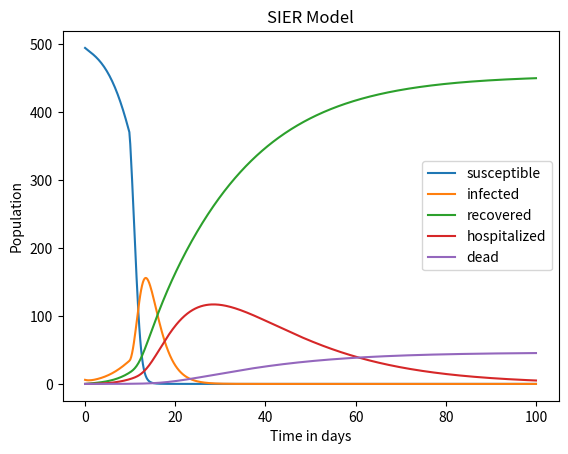

Here is the Python script that generated this plot:
# -*- coding: utf-8 -*-
"""SIER.ipynb

Automatically generated by Colaboratory.

Original file is located at
    https://colab.research.google.com/drive/13K9euvNLSKRxj8PZJSZ1cnjwj0_obhjx
"""



import math
import numpy as np 
import matplotlib.pyplot as plt
from scipy.interpolate import Rbf

def s_i_r_model(a, b, p, c, q, d, e, r, s, f, g, initial_s, initial_iA, initial_iS, time):
  """the parameter time is the time till we wish to analyse this model.
  """
  initial_e = 0
  initial_q = 0
  initial_h = 0
  initial_d = 0
  initial_r = 0

  point_list = [(initial_s, initial_e, initial_iA, initial_iS, initial_q, initial_h, initial_d, initial_r)]
  step_size = 0.1
  iterations = math.floor(time/step_size)
  for i in range(1, iterations + 1):
    if i == 100:
     a = 5*a
    if i == 250:
      a=a/5
    K_1 = -(step_size) * a * point_list[i-1][0] * (point_list[i-1][2]+point_list[i-1][3])
    L_1 = (step_size) * ( a * point_list[i-1][0] * (point_list[i-1][2]+point_list[i-1][3]) - b * (point_list[i-1][1]) )
    M_1 = (step_size) * ((b * point_list[i-1][1] * (1-p)) - c * point_list[i-1][2])
    N_1 = (step_size) * ((b * p * point_list[i-1][1]) + (1-q) * c * point_list[i-1][2] - d * point_list[i-1][3])
    O_1 = (step_size) * (d * point_list[i-1][3] - e * point_list[i-1][4])
    P_1 = (step_size) * (e * r * point_list[i-1][4] - ((1-s) * f + s * g) * point_list[i-1][5])
    Q_1 = (step_size) * (s * g * point_list[i-1][5])
    R_1 = (step_size) * (q * c * point_list[i-1][2] + (1-r) * e * point_list[i-1][4] + (1-s) * f * point_list[i-1][5])
    s_mid = point_list[i-1][0] + (K_1/2)
    e_mid = point_list[i-1][1] + (L_1/2)
    iA_mid = point_list[i-1][2] + M_1/2
    iS_mid = point_list[i-1][3] + N_1/2
    q_mid = point_list[i-1][4] + O_1/2
    h_mid = point_list[i-1][5] + P_1/2
    d_mid = point_list[i-1][6] + Q_1/2
    r_mid = point_list[i-1][7] + R_1/2
    K_2 = -(step_size) * a * s_mid * (iA_mid + iS_mid)
    L_2 = (step_size) * ((a * s_mid * (iA_mid + iS_mid) - b * e_mid))
    M_2 = (step_size) * ((b * (1-p) * e_mid) - c * iA_mid)
    N_2 = (step_size) * (b * p * e_mid + (1-q) * c * iA_mid -d * iS_mid)
    O_2 = (step_size) * (d * iS_mid - e * q_mid)
    P_2 = (step_size) * (e * r * q_mid - ((1-s)* f + s * g) * h_mid)
    Q_2 = (step_size) * (s * g * h_mid)
    R_2 = (step_size) * (q * c * iA_mid + (1-r) * e * q_mid + (1-s) * f * h_mid)
    new_s_mid = s_mid + (K_2/2)
    new_e_mid = e_mid + (L_2/2)
    new_iA_mid = iA_mid + M_2/2
    new_iS_mid = iS_mid + N_2/2
    new_q_mid = q_mid + O_2/2
    new_h_mid = h_mid + P_2/2
    new_d_mid = d_mid + Q_2/2
    new_r_mid = r_mid + R_2/2
    K_3 = -(step_size) * a * new_s_mid * (new_iA_mid + new_iS_mid)
    L_3 = (step_size) * ((a * new_s_mid * (new_iA_mid+ new_iS_mid)) - b * new_e_mid)
    M_3 = (step_size) * ((b * (1-p) * new_e_mid) - c * new_iA_mid)
    N_3 = (step_size) * (b * p * new_e_mid + (1-q) * c * new_iA_mid - d * new_iS_mid)
    O_3 = (step_size) * (d * new_iS_mid - e * new_q_mid)
    P_3  = (step_size) * (e * r * new_q_mid - ((1-s) * f + s * g) * new_h_mid)
    Q_3 = (step_size) * (s * g * new_h_mid)
    R_3 = (step_size) * (q * c * iA_mid + (1-r) * e * new_q_mid + (1-s) * f * new_h_mid)
    s_end = new_s_mid + K_3
    e_end = new_e_mid + L_3
    iA_end = new_iA_mid + M_3
    iS_end = new_iS_mid + N_3
    q_end = new_q_mid + O_3
    h_end = new_h_mid + P_3
    d_end =  new_d_mid + Q_3
    r_end = new_r_mid + R_3
    K_4 = -(step_size) * (a * s_end * (iA_end + iS_end))
    L_4 = (step_size) * ((a * s_end * (iA_end + iS_end) - b * e_end))
    M_4 = (step_size) * ((b * (1-p) * e_end) - c * iA_end)
    N_4 = (step_size) * (b * p * e_end + (1-q) * c * iA_end - d * iS_end)
    O_4 = (step_size) * (d * iS_end - e * q_end)
    P_4 = (step_size) * (e * r * q_end - ((1-s) * f + s * g) * h_end)
    Q_4 = (step_size) * (s * g * h_end)
    R_4 = (step_size) * (q * c * iA_end + (1-r) * e * q_end + (1-s) * f * h_end)
    s_new = point_list[i-1][0] + (1/6) * (K_1 + 2*K_2 + 2*K_3 + K_4)
    e_new = point_list[i-1][1] + (1/6) * (L_1 + 2*L_2 + 2*L_3 + L_4)
    iA_new = point_list[i-1][2] + (1/6) * (M_1 + 2*M_2 + 2*M_3 + M_4)
    iS_new = point_list[i-1][3] + (1/6) * (N_1 + 2*N_2 + 2*N_3 + N_4)
    q_new = point_list[i-1][4] + (1/6) * (O_1 + 2*O_2 + 2*O_3 + O_4)
    h_new = point_list[i-1][5] + (1/6) * (P_1 + 2*P_2 + 2*P_3 + P_4)
    d_new = point_list[i-1][6] + (1/6) * (Q_1 + 2*Q_2 + 2*Q_3 + Q_4)
    r_new = point_list[i-1][7] + (1/6) * (R_1 + 2*R_2 + 2*R_3 + R_4)
    point_list.append((s_new, e_new, iA_new, iS_new, q_new, h_new, d_new, r_new))

  s_values = [initial_s]
  e_values = [initial_e]  
  iA_values = [initial_iA]
  iS_values = [initial_iS]
  q_values = [initial_q]
  h_values = [initial_h]
  d_values = [initial_d]
  r_values = [initial_r]
  i_values = [initial_iA + initial_iS]
  for i in range(1, iterations + 1):
    s_values.append(point_list[i][0])
    e_values.append(point_list[i][1])
    iA_values.append(point_list[i][2])  
    iS_values.append(point_list[i][3])  
    q_values.append(point_list[i][4])
    h_values.append(point_list[i][5])  
    d_values.append(point_list[i][6]) 
    r_values.append(point_list[i][7]) 
    i_values.append(point_list[i][2]+point_list[i][3]) 
  
  susceptible = np.array(s_values)
  infected = np.array(i_values)  
  recovered = np.array(r_values)
  dead = np.array(d_values)
  hospitalized = np.array(h_values)
  time = np.array([(0.1 * i) for i in range(0, iterations + 1)])

  t_new = np.linspace(time.min(), time.max(), 500)

  rbf = Rbf(time, susceptible, function = 'thin_plate', smooth = 0.001)
  s_smooth = rbf(t_new)
  plt.plot(t_new, s_smooth, label='susceptible')
  #plt.scatter (time, susceptible);
  
  rbf = Rbf(time, infected, function = 'thin_plate', smooth = 0.001)
  s_smooth = rbf(t_new)
  plt.plot(t_new, s_smooth, label='infected')
  #plt.scatter (time, infected, label='infected');
  
  rbf = Rbf(time, recovered, function = 'thin_plate', smooth = 0.001)
  s_smooth = rbf(t_new)
  plt.plot(t_new, s_smooth, label='recovered')
  #plt.scatter (time, recovered);

  rbf = Rbf(time, hospitalized, function = 'thin_plate', smooth = 0.001)
  s_smooth = rbf(t_new)
  plt.plot(t_new, s_smooth, label='hospitalized')
  #plt.scatter (time, hospitalized);
  rbf = Rbf(time, dead, function = 'thin_plate', smooth = 0.001)
  s_smooth = rbf(t_new)
  plt.plot(t_new, s_smooth, label='dead')
  #plt.scatter (time, dead);
  plt.title('SIER Model')
  plt.xlabel('Time in days')
  plt.ylabel('Population')
  plt.legend(loc='best')

s_i_r_model(0.002, 0.6, 0.7, 0.5, 0.5, 0.5, 0.1, 0.6, 0.1, 0.05, 0.1, 494, 3, 3, 100 )